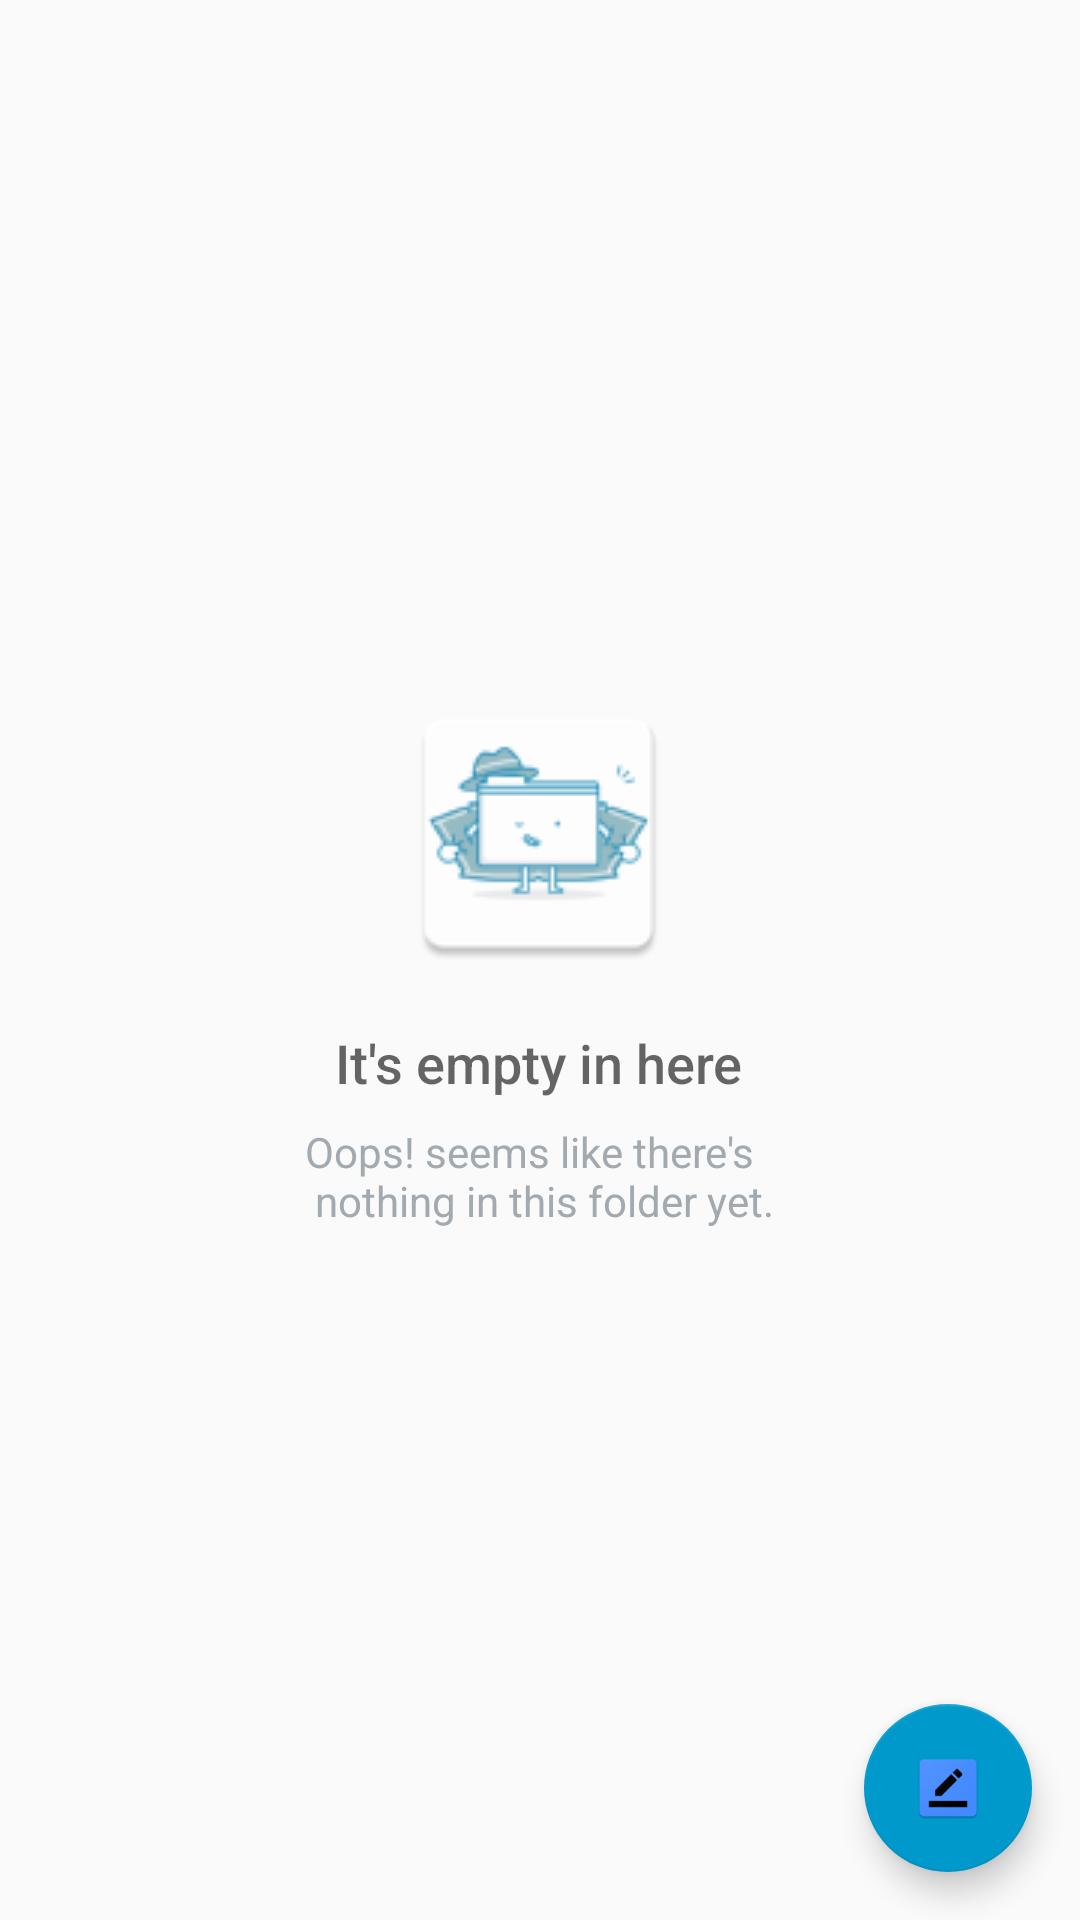

The Android layout XML behind this screen, and the referenced resources:
<!-- AndroidManifest.xml: application theme AppTheme -->
<!-- res/layout/activity_main.xml -->
<?xml version="1.0" encoding="utf-8"?>
<android.support.design.widget.CoordinatorLayout xmlns:android="http://schemas.android.com/apk/res/android"
    xmlns:app="http://schemas.android.com/apk/res-auto"
    xmlns:tools="http://schemas.android.com/tools"
    android:layout_width="match_parent"
    android:layout_height="match_parent"
    android:id="@+id/coordinatorLayout"
    tools:context="com.developer.sourav.streetlightapp.MainActivity">

    <RelativeLayout
        android:layout_width="match_parent"
        android:layout_height="match_parent">

        <GridView xmlns:android="http://schemas.android.com/apk/res/android"
            android:id="@+id/location_grid_view"
            android:layout_width="match_parent"
            android:layout_height="match_parent"
            android:layout_alignParentStart="true"
            android:layout_alignParentTop="true"
            android:adjustViewBounds="true"
            android:columnWidth="180dp"
            android:gravity="center"
            android:horizontalSpacing="16dp"
            android:numColumns="2"
            android:padding="16dp"
            android:stretchMode="columnWidth"
            android:verticalSpacing="16dp">

        </GridView>

        <RelativeLayout
            android:id="@+id/empty_view"
            android:layout_width="wrap_content"
            android:layout_height="wrap_content"
            android:layout_centerInParent="true">

            <ImageView
                android:id="@+id/empty_street_image"
                android:layout_width="wrap_content"
                android:layout_height="wrap_content"
                android:layout_centerHorizontal="true"
                android:contentDescription="@string/empty_street_light_data"
                android:src="@drawable/ic_empty_image" />

            <TextView
                android:id="@+id/empty_title_text"
                android:layout_width="wrap_content"
                android:layout_height="wrap_content"
                android:layout_below="@+id/empty_street_image"
                android:layout_centerHorizontal="true"
                android:fontFamily="sans-serif-medium"
                android:paddingTop="16dp"
                android:text="@string/empty_view_title_text"
                android:textAppearance="?android:textAppearanceMedium" />

            <TextView
                android:id="@+id/empty_subtitle_text"
                android:layout_width="wrap_content"
                android:layout_height="wrap_content"
                android:layout_below="@+id/empty_title_text"
                android:layout_centerHorizontal="true"
                android:fontFamily="sans-serif"
                android:paddingTop="8dp"
                android:text="@string/empty_view_subtitle_text"
                android:textAppearance="?android:textAppearanceSmall"
                android:textColor="#A2AAB0" />
        </RelativeLayout>

        <android.support.design.widget.FloatingActionButton
            android:id="@+id/add_location_fab_button"
            android:layout_width="wrap_content"
            android:layout_height="wrap_content"
            android:layout_alignParentBottom="true"
            android:layout_alignParentEnd="true"
            android:layout_marginBottom="16dp"
            android:layout_marginEnd="16dp"
            android:clickable="true"
            android:src="@drawable/ic_add"
            app:backgroundTint="@android:color/holo_blue_dark"
            app:elevation="6dp" />

    </RelativeLayout>

</android.support.design.widget.CoordinatorLayout>
<!-- resources referenced by this layout -->
<resources>
  <!-- drawable ic_add: png bitmap (drawable, 2626 bytes) -->
  <!-- drawable ic_empty_image: png bitmap (drawable, 5319 bytes) -->
  <string name="empty_street_light_data">Empty Database</string>
  <string name="empty_view_subtitle_text">Oops! seems like there\'s \n nothing in this folder yet.</string>
  <string name="empty_view_title_text">It\'s empty in here</string>
  <style name="AppTheme" parent="Theme.AppCompat.Light.DarkActionBar">
          
          <item name="colorPrimary">@color/colorPrimary</item>
          <item name="colorPrimaryDark">@color/colorPrimaryDark</item>
          <item name="colorAccent">@color/colorAccent</item>
      </style>
  <color name="colorPrimary">#3F51B5</color>
  <color name="colorPrimaryDark">#303F9F</color>
  <color name="colorAccent">#FF4081</color>
</resources>
